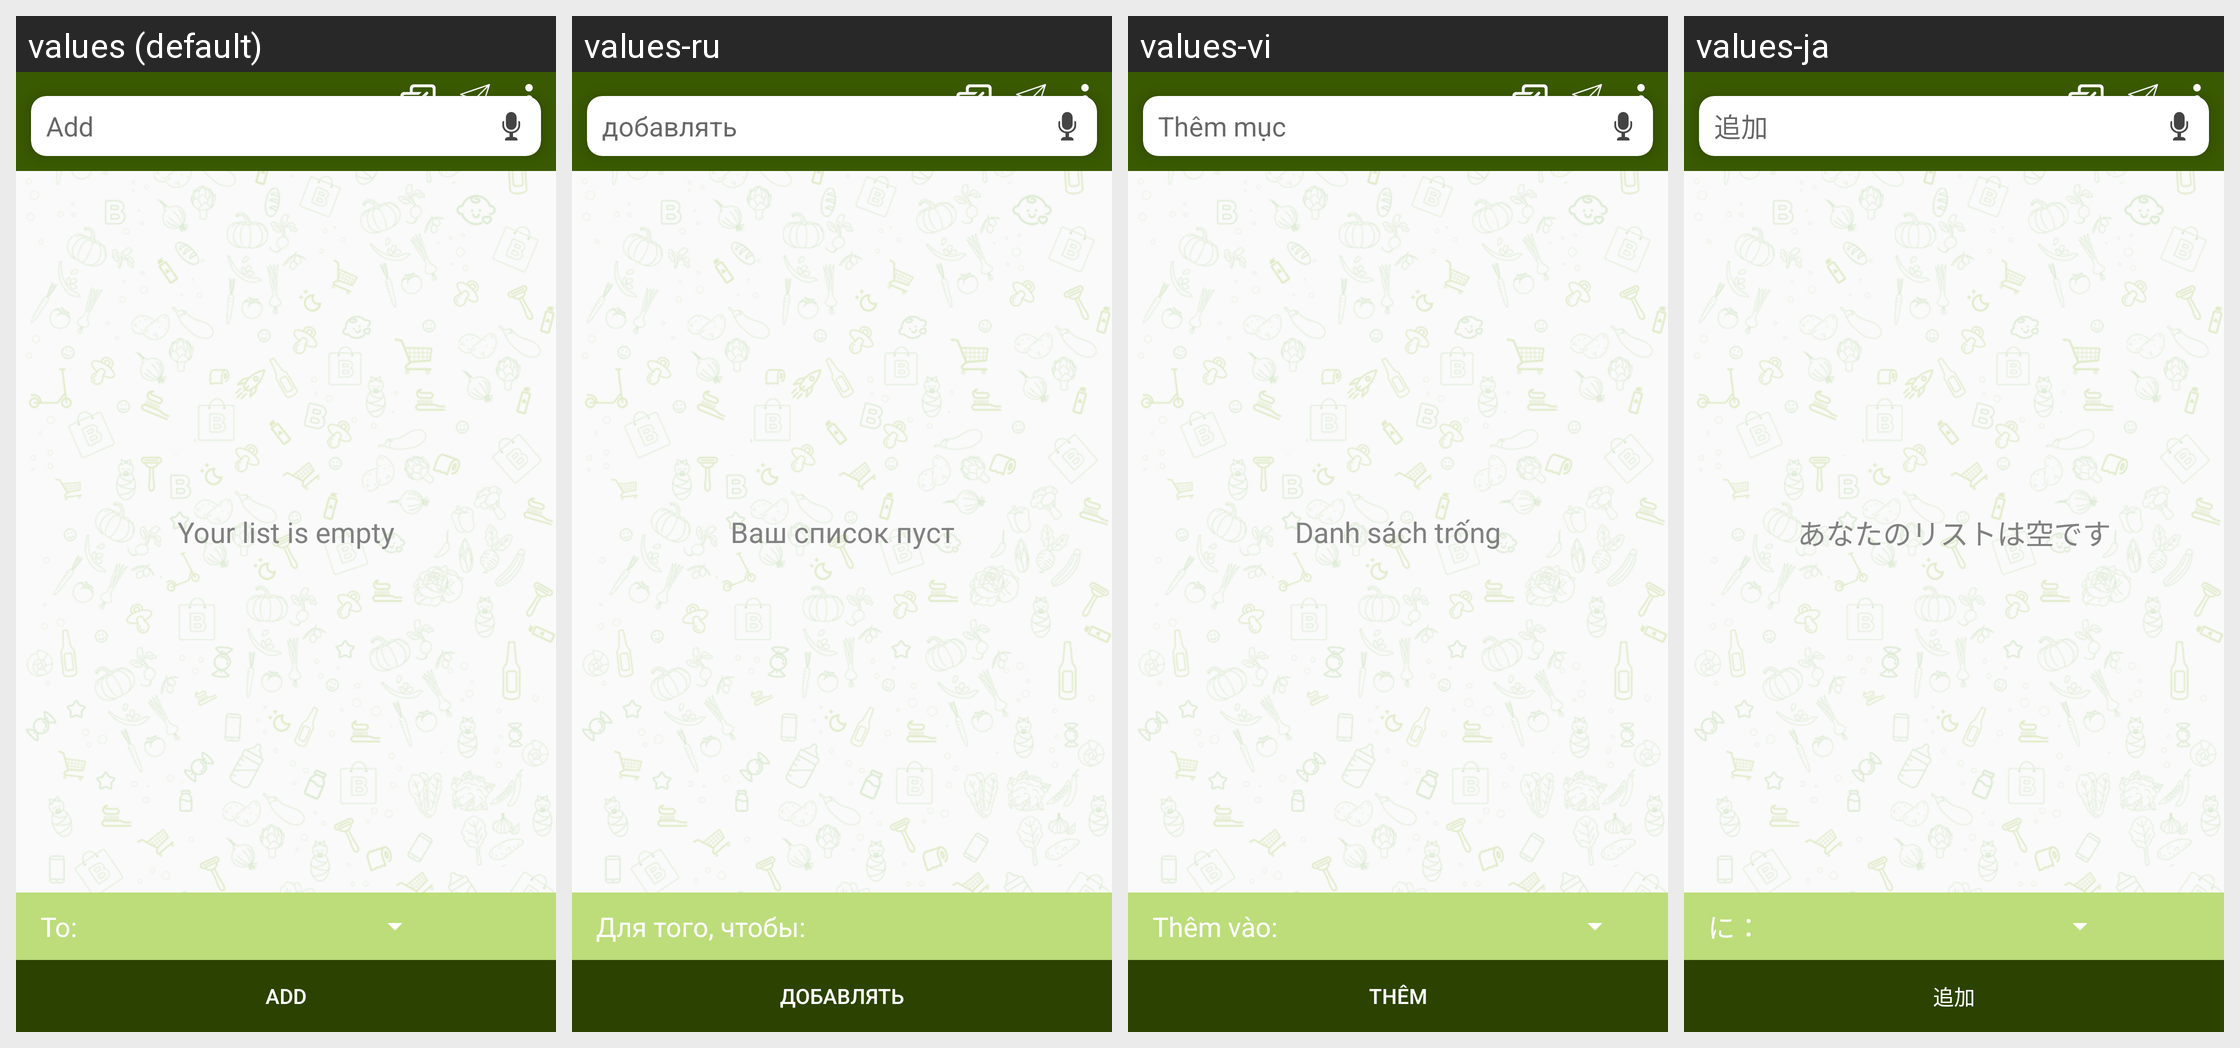

The same Android screen rendered under several of its app's locales, left to right. List the strings drawn on it with the default value and each locale's translation.
Android screen res/layout/fragment_pantry_list.xml rendered under 4 locales, left to right: values (default), values-ru, values-vi, values-ja. Device: Nexus 5 (rendered at 1080×1920; each locale shown at half size, 540×960, under a caption strip naming it); theme AppTheme.
Other locales in the repository, not shown: values-de, values-es, values-fr, values-ko, values-pt.
Strings drawn on this screen, with the default value and each locale's value (text and hints the layout hard-codes, and strings that could not be matched under every locale, appear in the picture but are not listed):

guide_pantry_list
  values: Your list is empty
  values-ru: Ваш список пуст
  values-vi: Danh sách trống
  values-ja: あなたのリストは空です

all_text_add_item_to_list
  values: To:
  values-ru: Для того, чтобы:
  values-vi: Thêm vào:
  values-ja: に：

abc_add
  values: Add
  values-ru: добавлять
  values-vi: Thêm
  values-ja: 追加

item_hint
  values: Add
  values-ru: добавлять
  values-vi: Thêm mục
  values-ja: 追加
